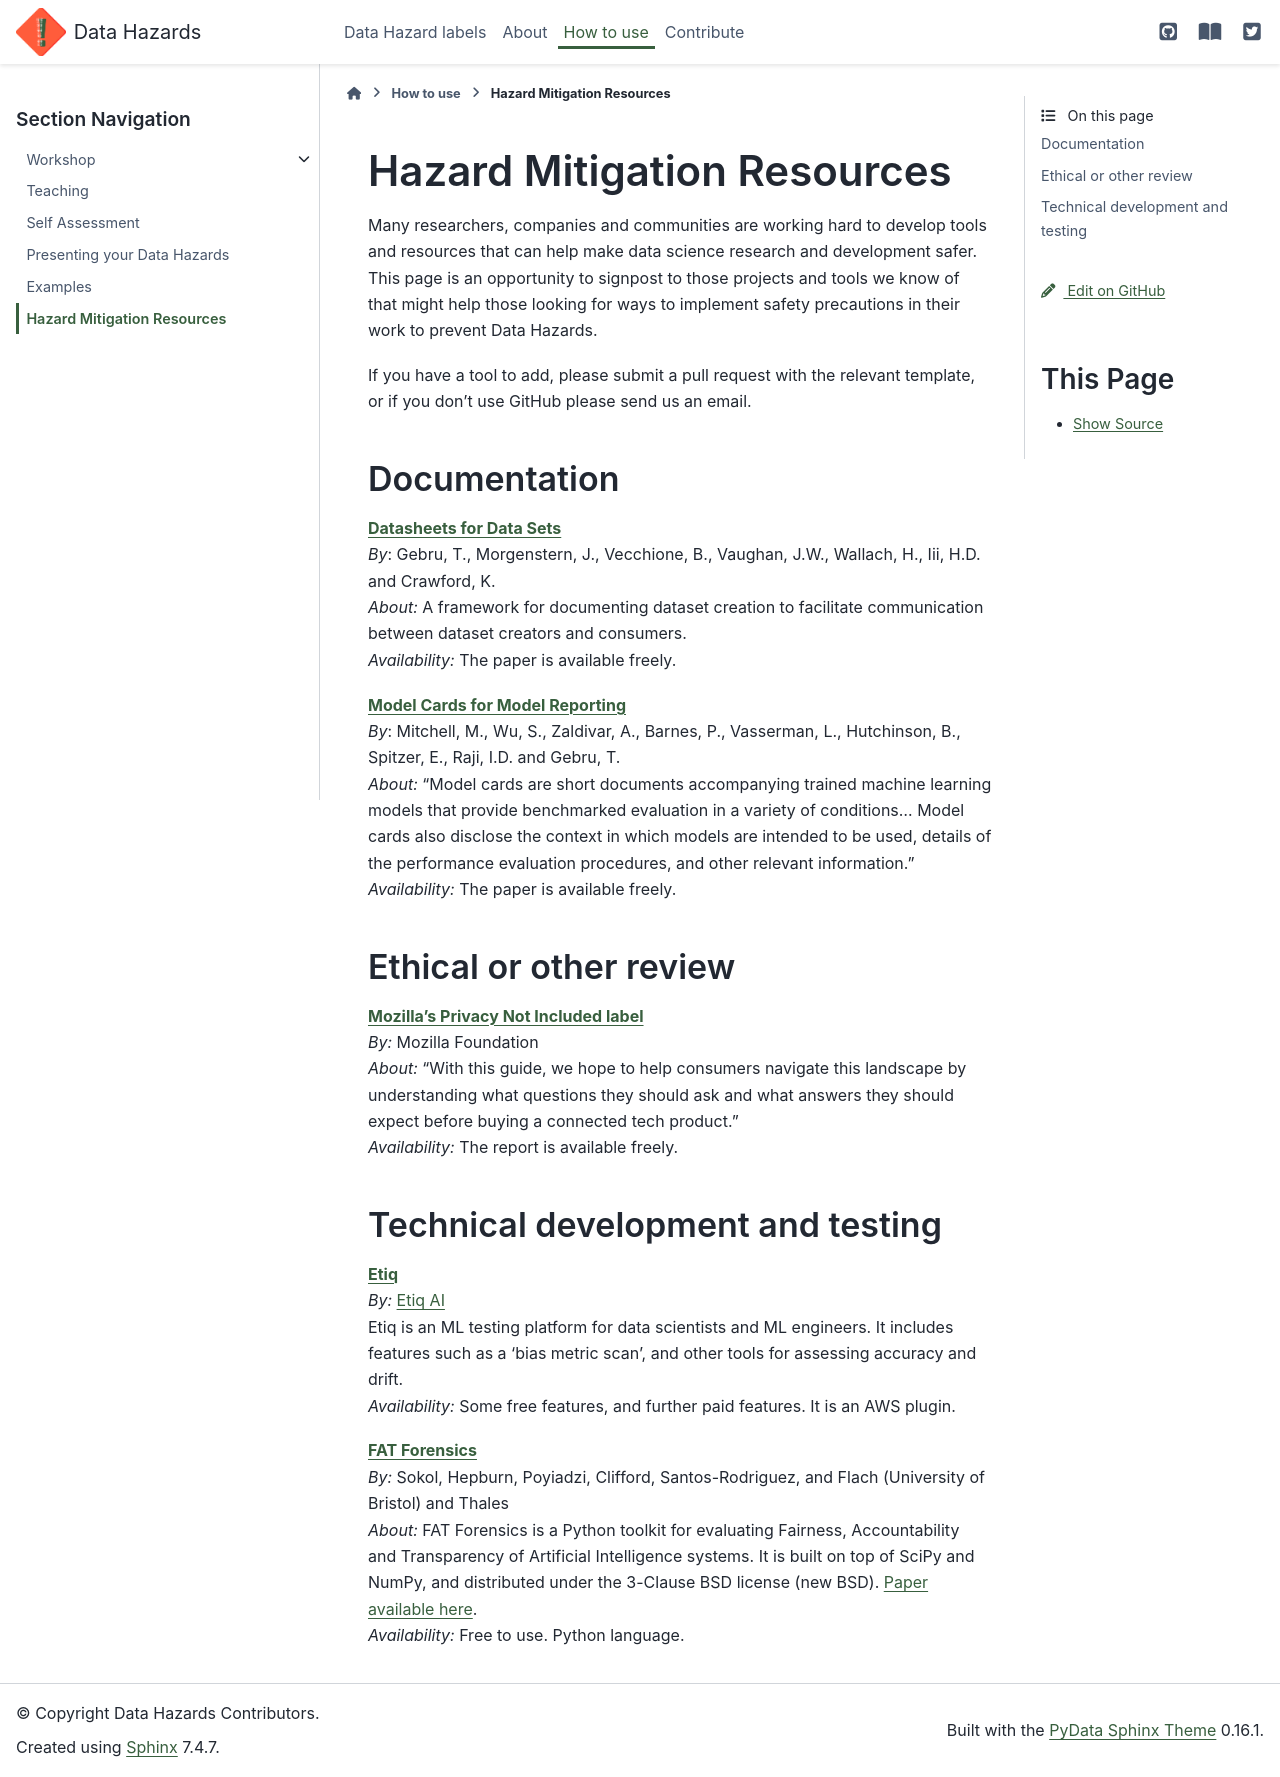

repository: very-good-science/data-hazards · page: materials/mitigation-resources.html · generator: sphinx

# Hazard Mitigation Resources

Many researchers, companies and communities are working hard to develop tools and resources
that can help make data science research and development safer.
This page is an opportunity to signpost to those projects and tools we know of that 
might help those looking for ways to implement safety precautions in their work
to prevent Data Hazards. 

If you have a tool to add, please submit a pull request with the
relevant template, or if you don't use GitHub please send us an email. 


## Documentation

**[Datasheets for Data Sets](https://dl.acm.org/doi/10.1145/3458723)**   
*By*: Gebru, T., Morgenstern, J., Vecchione, B., Vaughan, J.W., Wallach, H., Iii, H.D. and Crawford, K.  
*About:* A framework for documenting dataset creation to facilitate communication between dataset creators and consumers.   
*Availability:* The paper is available freely.  

**[Model Cards for Model Reporting](https://dl.acm.org/doi/10.1145/3287560.3287596)**   
*By*: Mitchell, M., Wu, S., Zaldivar, A., Barnes, P., Vasserman, L., Hutchinson, B., Spitzer, E., Raji, I.D. and Gebru, T.  
*About:* "Model cards are short documents accompanying trained machine learning models that provide benchmarked evaluation in a variety of conditions... Model cards also disclose the context in which models are intended to be used, details of the performance evaluation procedures, and other relevant information."  
*Availability:* The paper is available freely.  

## Ethical or other review

**[Mozilla's Privacy Not Included label](https://foundation.mozilla.org/en/privacynotincluded/about/methodology/)**  
*By:* Mozilla Foundation  
*About:*  "With this guide, we hope to help consumers navigate this landscape by understanding what questions they should ask and what answers they should expect before buying a connected tech product."  
*Availability:* The report is available freely.  

## Technical development and testing

**[Etiq](https://docs.etiq.ai/)**  
*By:* [Etiq AI](https://etiq.ai/about-us)  
Etiq is an ML testing platform for data scientists and ML engineers. 
It includes features such as a 'bias metric scan', and other tools for 
assessing accuracy and drift.  
*Availability:* Some free features, and further paid features. It is an AWS plugin.

**[FAT Forensics](https://fat-forensics.org/index.html)**   
*By:* Sokol, Hepburn, Poyiadzi, Clifford, Santos-Rodriguez, and Flach (University of Bristol) and Thales  
*About:* FAT Forensics is a Python toolkit for evaluating Fairness, Accountability and Transparency of Artificial Intelligence systems. It is built on top of SciPy and NumPy, and distributed under the 3-Clause BSD license (new BSD). [Paper available here](https://joss.theoj.org/papers/10.21105/joss.01904).  
*Availability:* Free to use. Python language.  



<!---

Please use this format for new projects:

**[Title of the Project](link)**  
*By*: Authors or copyright holder    
*About:* Short description of the tool  
*Availability:* Is it free, open source, paid?  -- Only if relevant

Note double spacing after heading lines to ensure new lines. 

--->
